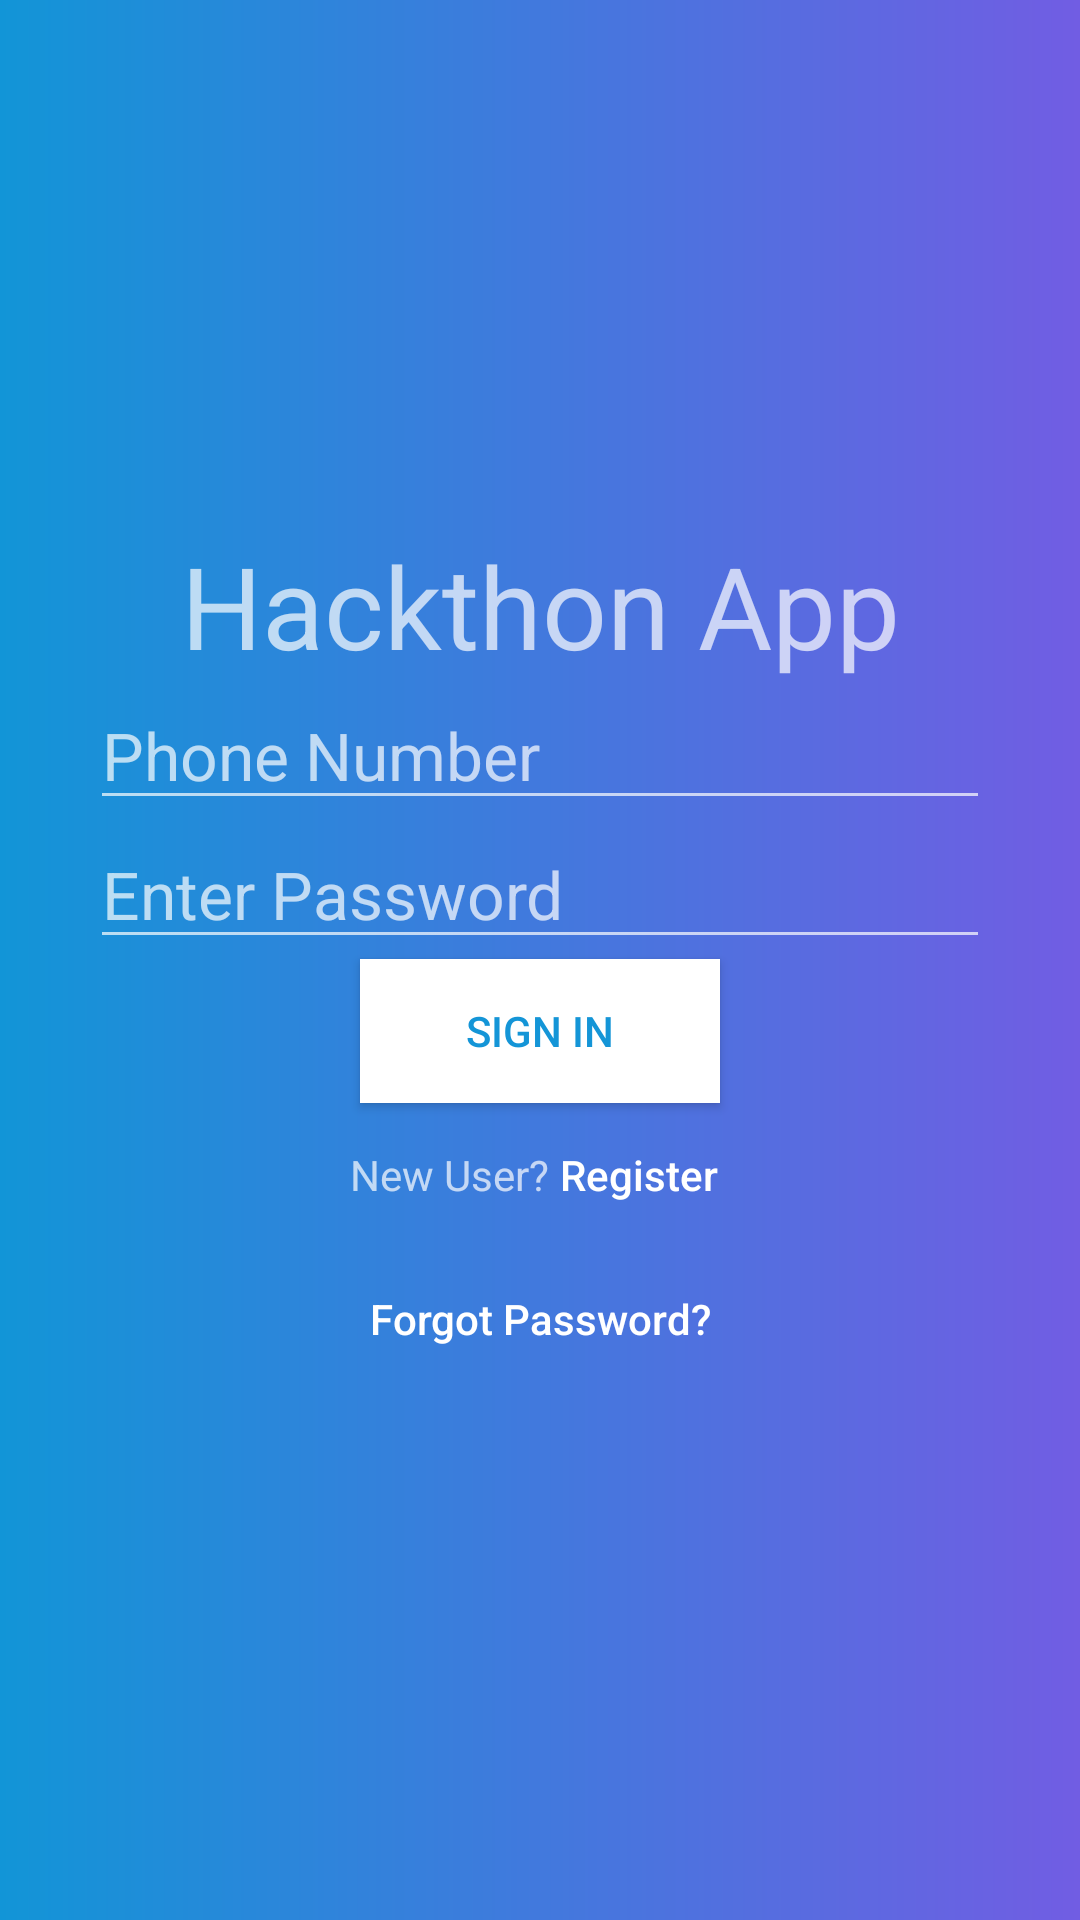

Android layout source for this screen:
<!-- AndroidManifest.xml: application theme Theme.Hackapp1 -->
<!-- res/layout/activity_main.xml -->
<?xml version="1.0" encoding="utf-8"?>
<LinearLayout xmlns:android="http://schemas.android.com/apk/res/android"
    xmlns:tools="http://schemas.android.com/tools"
    android:layout_width="match_parent"
    android:layout_height="match_parent"
    android:background="@drawable/login_background"
    android:gravity="center"
    android:padding="30dp"
    android:orientation="vertical"
    tools:context=".MainActivity">


    <TextView
        android:layout_width="match_parent"
        android:layout_height="wrap_content"
        android:gravity="center"
        android:text="@string/app_heading"
        android:textSize="38sp"
        android:visibility="visible" />


    <EditText
        android:id="@+id/etPhone"
        android:layout_width="match_parent"
        android:layout_height="wrap_content"
        android:hint="@string/Enter_No"
        android:textSize="22sp"
        android:inputType="phone"
        />

    <EditText
        android:id="@+id/etPassword"
        android:layout_width="match_parent"
        android:layout_height="wrap_content"
        android:hint="@string/Enter_Pass"
        android:textSize="22sp"
        android:inputType="textPassword" />

    <Button
        android:id="@+id/btnLogin"
        android:layout_width="120dp"
        android:layout_height="wrap_content"
        android:background="#fff"
        android:textColor="#1495d7"
        android:text="@string/Sign_in" />

    <LinearLayout
        android:layout_width="match_parent"
        android:layout_height="wrap_content"
        android:gravity="center">

        <TextView
            android:layout_width="wrap_content"
            android:layout_height="wrap_content"
            android:text="@string/No_acc_prmt" />

        <Button
            android:id="@+id/Register"
            android:layout_width="60dp"
            android:layout_height="wrap_content"
            android:background="@android:color/transparent"
            android:text="@string/Reg"
            android:textAllCaps="false" />
    </LinearLayout>
    <Button
        android:id="@+id/FrgtPass"
        android:layout_width="150dp"
        android:layout_height="wrap_content"
        android:background="@android:color/transparent"
        android:text="@string/Frgt_pass_prmt"
        android:textAllCaps="false" />
</LinearLayout>
<!-- resources referenced by this layout -->
<resources>
  <!-- drawable login_background (drawable) -->
  <?xml version="1.0" encoding="utf-8"?>
  <shape xmlns:android="http://schemas.android.com/apk/res/android">
      <gradient
          android:endColor = "#715de3"
          android:startColor = "#1295d7" />
  </shape>
  <string name="Enter_No">Phone Number</string>
  <string name="Enter_Pass">Enter Password</string>
  <string name="Frgt_pass_prmt">Forgot Password?</string>
  <string name="No_acc_prmt">New User?</string>
  <string name="Reg">Register</string>
  <string name="Sign_in">Sign In</string>
  <string name="app_heading">Hackthon App</string>
  <style name="Theme.Hackapp1" parent="Theme.AppCompat.NoActionBar">
  
  
  
          
          <item name="colorPrimary">@color/purple_500</item>
          <item name="colorPrimaryVariant">@color/purple_700</item>
          <item name="colorOnPrimary">@color/white</item>
          
          <item name="colorSecondary">@color/teal_200</item>
          <item name="colorSecondaryVariant">@color/teal_700</item>
          <item name="colorOnSecondary">@color/black</item>
          
          <item name="android:statusBarColor" tools:targetApi="l">?attr/colorPrimaryVariant</item>
          
      </style>
  <!-- not gathered from this repository: default colours our renderer supplied (Android Studio template values) -->
  <color name="purple_500">#FF6200EE</color>
  <color name="purple_700">#FF3700B3</color>
  <color name="teal_200">#FF03DAC5</color>
  <color name="teal_700">#FF018786</color>
  <color name="black">#FF000000</color>
  <color name="white">#FFFFFFFF</color>
</resources>
